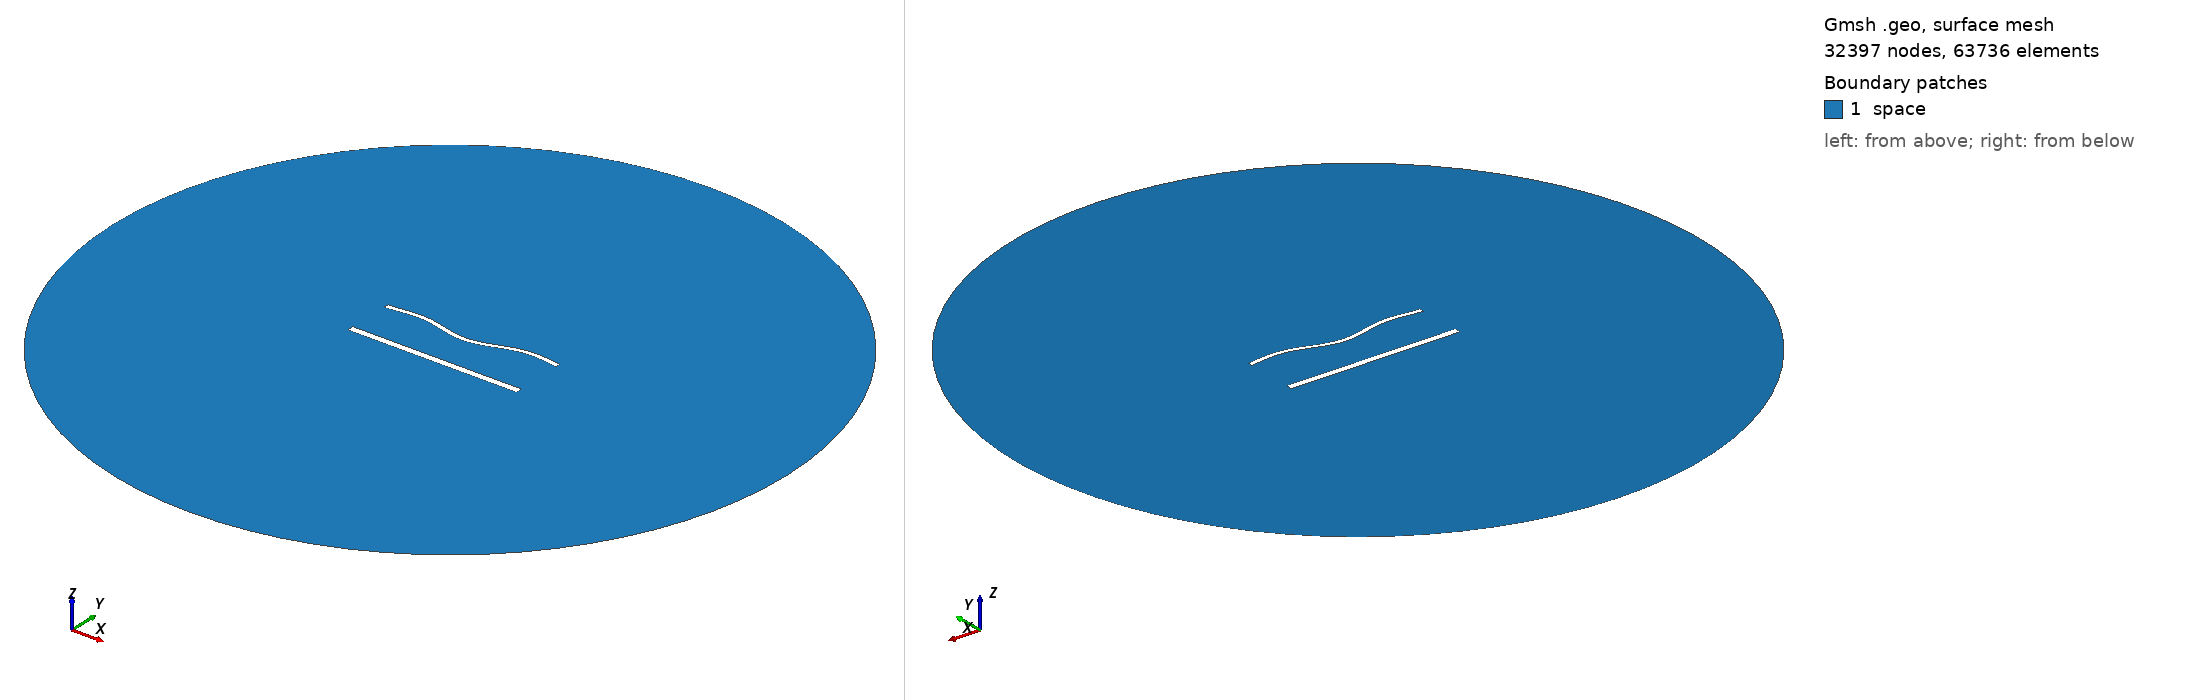

Gmsh geometry script, surface-meshed: 32397 nodes, 63736 surface elements. Boundary patches (legend numbers): 1 space. Left view from above one corner, right view from below the opposite corner. Legend entries are the model's physical surfaces. The drawing asked Gmsh for element sizes between 1% and 20% of the model's largest extent; the script's own settings can give other sizes.

=== 1923.geo (drawn) ===
//---------------------------------------
// Geometry kernel
//---------------------------------------

SetFactory("OpenCASCADE");



//---------------------------------------
// Parameters of the geometry
//---------------------------------------

// Overetch of the upper plate
overetch = 0.5;

// Distance between the plates
distance = 27.5;

// Discretization over the x axis (for the deformation)
nx = 50; 

// Length of the plate
L = 100 - overetch; 

// Number of modes
n = 4; 

// 1st mode coefficient
coeff(1) = 1.5;
beta(1) = 0.596864 * 3.1415926535 / L;

// 2nd mode coefficient
coeff(2) = -1.5;
beta(2) = 1.49418 * 3.1415926535 / L;

// 3rd mode coefficient
coeff(3) = 0.0;
beta(3) = 2.50025 * 3.1415926535 / L;

// 4th mode coefficient
coeff(4) = 1.5;
beta(4) = 3.49999 * 3.1415926535 / L;



//---------------------------------------
// Upper plate (deformed rectangle)
//---------------------------------------

// Coordiantes of the upper plate
xmin = -50;
xmax = 50 - overetch;

// Height of the upper plate
yheight = 4 - 2 * overetch;

// Indexes of the points
UpperID[] = {};
LowerID[] = {};
LeftID[] = {};
RightID[] = {};

// Point index
p = 1;

// Horizontal edges
For i In {1:nx}
    x = xmin + (i-1)*(xmax - xmin)/(nx-1);

    y_bottom = distance / 2 + overetch;
    For j In {1:n}
        C = (Cosh(beta(j)*L) + Cos(beta(j)*L)) / (Sinh(beta(j)*L) + Sin(beta(j)*L));
        y_bottom  = y_bottom + coeff(j) * (Cosh(beta(j)*(x+50)) - Cos(beta(j)*(x+50)) - C * (Sinh(beta(j)*(x+50)) - Sin(beta(j)*(x+50))));
    EndFor

    y_top = y_bottom + yheight;

    Point(p) = {x, y_top, 0, 1.0};
    UpperID[i] = p;
    p = p + 1;

    Point(p) = {x, y_bottom, 0, 1.0};
    LowerID[i] = p;
    p = p + 1;
EndFor

// Create point lists
UpperPts[] = {}; LowerPts[] = {};
For i In {1:nx}
  UpperPts[] += {UpperID[i]};
  LowerPts[] += {LowerID[i]};
EndFor

// Build splines
Spline(1) = {UpperPts[]};
Spline(2) = {LowerPts[]};
Line(3) = {LowerPts[nx-1], UpperPts[nx-1]};
Line(4) = {LowerPts[0], UpperPts[0]};

// Build the plane surface
Curve Loop(1) = {2, 3, -1, -4};
Plane Surface(1) = {1};



//---------------------------------------
// Lower plate (rectangle)
//---------------------------------------

// Vertices
Point(1001) = {-50, -distance/2, 0, 1.0};
Point(1002) = { 50, -distance/2, 0, 1.0};
Point(1003) = { 50,  -distance/2 + 4, 0, 1.0};
Point(1004) = {-50,  -distance/2 + 4, 0, 1.0};

// Edges
Line(5) = {1001, 1002};
Line(6) = {1002, 1003};
Line(7) = {1003, 1004};
Line(8) = {1004, 1001};

// Plane surface
Line Loop(2) = {5, 6, 7, 8};
Plane Surface(2) = {2}; 



//---------------------------------------
// Outer (fictious) boundary
//---------------------------------------

// Points
Point(1005) = {0, 0, 0};       // Center
Point(1006) = {200, 0, 0};     // Start point
Point(1007) = {0, 200, 0};     // 90 degrees
Point(1008) = {-200, 0, 0};    // 180 degrees
Point(1009) = {0, -200, 0};    // 270 degrees

// Circle arcs (each needs start, center, end)
Circle(9) = {1006, 1005, 1007};
Circle(10) = {1007, 1005, 1008};
Circle(11) = {1008, 1005, 1009};
Circle(12) = {1009, 1005, 1006};

// Plane surface for the entire domain
Curve Loop(3) = {9, 10, 11, 12};
Surface(3) = {3};

// Subtract the plates from the whole domain to obtain the actual domain where we want to solve the equations
BooleanDifference{ Surface{3}; Delete; }{ Surface{1}; Surface{2}; Delete; }




//---------------------------------------
// Transfinite Lines/Curves
//---------------------------------------

// Set the number of points on the boundaries
r = 6;
d = 0.15;

// Plates
Transfinite Curve {1} = 50*r/4 Using Progression 1;
Transfinite Line {2} = 50*r Using Progression 1;
Transfinite Curve {3, 4} = 2*r Using Progression 1+d;
Transfinite Line {5} = 50*r/4 Using Progression 1;
Transfinite Line {7} = 50*r Using Progression 1;
Transfinite Line {6} = 2*r Using Progression 1-d;
Transfinite Line {8} = 2*r Using Progression 1+d;

// Outer boundary
Transfinite Line {9, 10, 11, 12} = 20 Using Progression 1;



//---------------------------------------
// Physical groups
//---------------------------------------                

// Physical curves (boundaries)
Physical Line("force_segment", 10) = {2};
Physical Line("upper_plate", 11) = {1, 3, 4};
Physical Line("lower_plate", 12) = {5, 6, 7, 8};
Physical Line("boundary", 20) = {9, 10, 11, 12};

// Physical Surfaces
Physical Surface("space", 30) = {3};



//---------------------------------------
// 6. Generate the Mesh
//---------------------------------------

// 2D mesh generation
Mesh 2;
